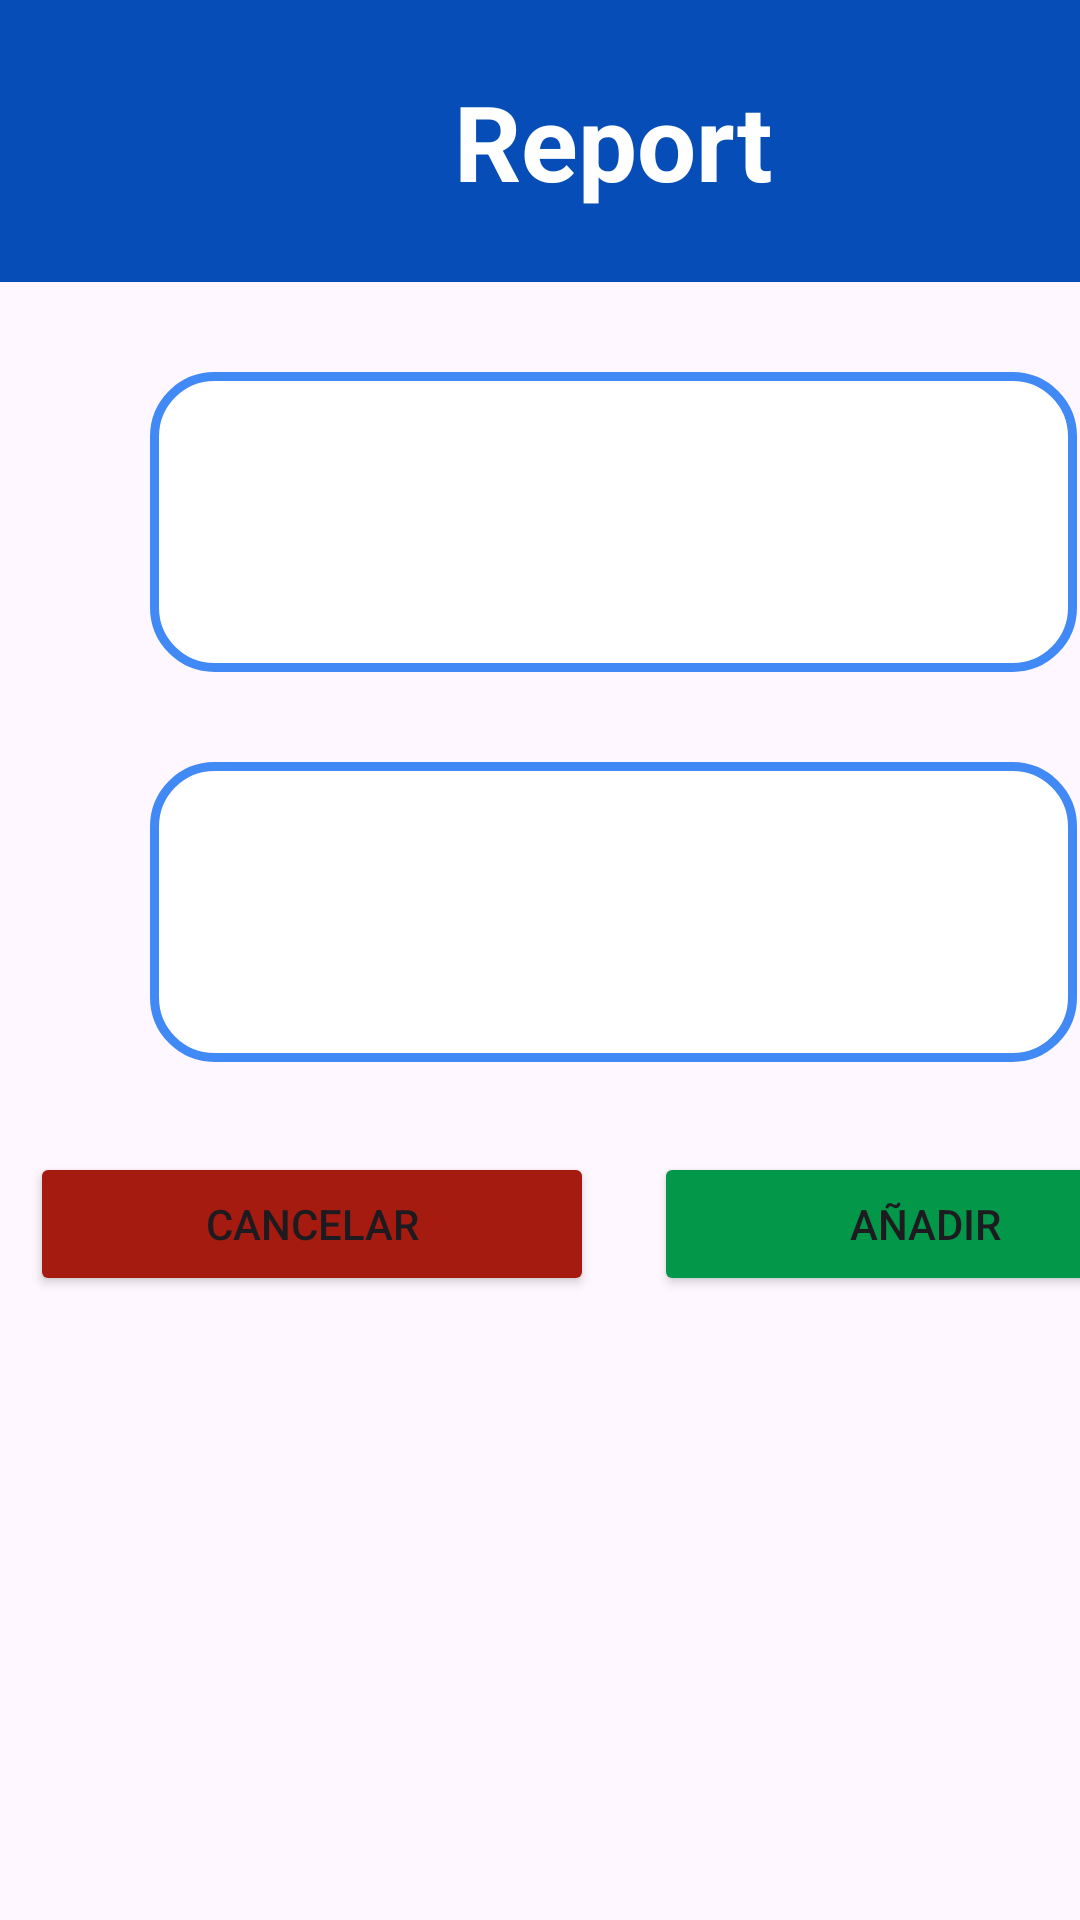

The Android layout XML behind this screen, and the referenced resources:
<!-- AndroidManifest.xml: application theme Theme.IDoctor1 -->
<!-- res/layout/activity_professional_view_report.xml -->
<?xml version="1.0" encoding="utf-8"?>
<androidx.constraintlayout.widget.ConstraintLayout xmlns:android="http://schemas.android.com/apk/res/android"
    xmlns:app="http://schemas.android.com/apk/res-auto"
    xmlns:tools="http://schemas.android.com/tools"
    android:layout_width="match_parent"
    android:layout_height="match_parent"
    tools:context=".activities.ProfessionalViewReport">

    <LinearLayout
        android:layout_width="409dp"
        android:layout_height="729dp"
        android:orientation="vertical"
        tools:ignore="MissingConstraints"
        tools:layout_editor_absoluteX="1dp"
        tools:layout_editor_absoluteY="1dp" >

        <TextView
            android:id="@+id/tvReport"
            android:layout_width="match_parent"
            android:layout_height="94dp"
            android:layout_marginBottom="30dp"
            android:background="@color/azul"
            android:gravity="center"
            android:text="Report"
            android:textAlignment="center"
            android:textColor="@color/white"
            android:textSize="35dp"
            android:textStyle="bold"
            tools:ignore="MissingConstraints" />

    <TextView
        android:id="@+id/tvTitle"
        android:layout_width="match_parent"
        android:layout_height="100dp"
        android:layout_marginLeft="50dp"
        android:layout_marginRight="50dp"
        android:layout_marginBottom="30dp"
        android:background="@drawable/border"
        android:ems="10"
        android:paddingLeft="15dp"

        tools:ignore="MissingConstraints"
        android:paddingTop="32dp"
        android:textSize="20dp"
        />

        <TextView
            android:id="@+id/tvLink"
            android:layout_width="match_parent"
            android:layout_height="100dp"
            android:layout_marginLeft="50dp"
            android:layout_marginRight="50dp"
            android:layout_marginBottom="30dp"
            android:background="@drawable/border"
            android:ems="10"
            android:paddingLeft="15dp"

            tools:ignore="MissingConstraints"
            android:paddingTop="32dp"
            android:textSize="20dp"
            />

        <LinearLayout
            android:layout_width="match_parent"
            android:layout_height="match_parent"
            android:orientation="horizontal">

            <Button
                android:id="@+id/btnCancel"
                android:layout_width="wrap_content"
                android:layout_height="wrap_content"
                android:layout_weight="1"
                android:text="Cancelar"
                android:layout_marginLeft="10dp"
                android:layout_marginRight="10dp"
                android:backgroundTint="@color/rojo"
                />

            <Button
                android:id="@+id/btnAdd"
                android:layout_width="wrap_content"
                android:layout_height="wrap_content"
                android:layout_weight="1"
                android:text="Añadir"
                android:layout_marginLeft="10dp"
                android:layout_marginRight="10dp"
                android:backgroundTint="@color/verde"
                />
        </LinearLayout>

    </LinearLayout>

</androidx.constraintlayout.widget.ConstraintLayout>
<!-- resources referenced by this layout -->
<resources>
  <color name="azul">#064DB8</color>
  <color name="rojo">#A61B10</color>
  <color name="verde">#029749</color>
  <color name="white">#FFFFFFFF</color>
  <!-- drawable border (drawable) -->
  <?xml version="1.0" encoding="utf-8"?>
  <shape xmlns:android="http://schemas.android.com/apk/res/android" android:shape = "rectangle">
  
      <stroke android:width="3dp" android:color="#4189F5"></stroke>
  
      <solid android:color="#FFFFFF"></solid>
  
      <corners android:radius="20dp"/>
  
  </shape>
  <style name="Theme.IDoctor1" parent="Base.Theme.IDoctor1" />
  <style name="Base.Theme.IDoctor1" parent="Theme.Material3.DayNight.NoActionBar">
          
          
      </style>
</resources>
